pico-8 play session: hold → + tap 🅾

[t = 1 s] hold → ~1s, tap 🅾 ~2×
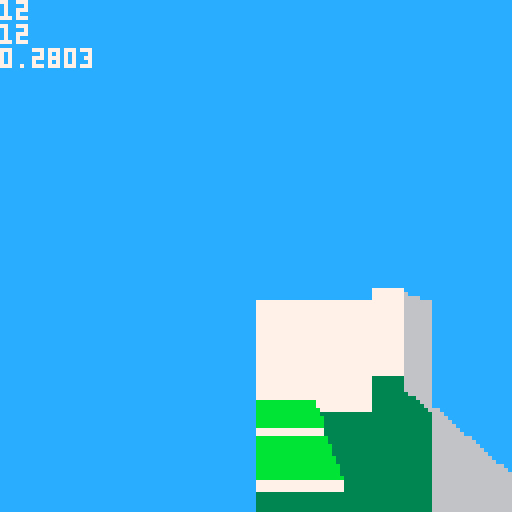
[t = 2 s] hold → ~2s, tap 🅾 ~4×
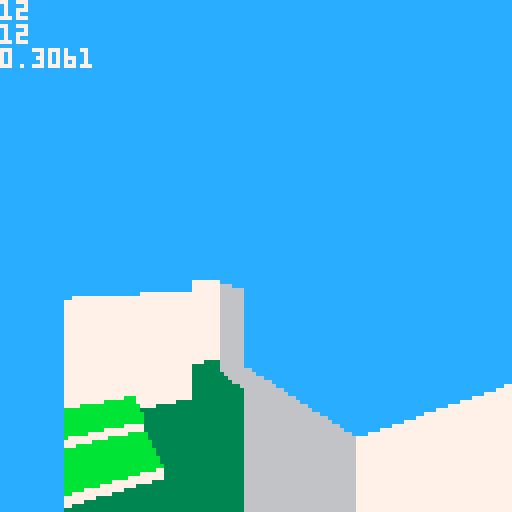
[t = 4 s] hold → ~4s, tap 🅾 ~7×
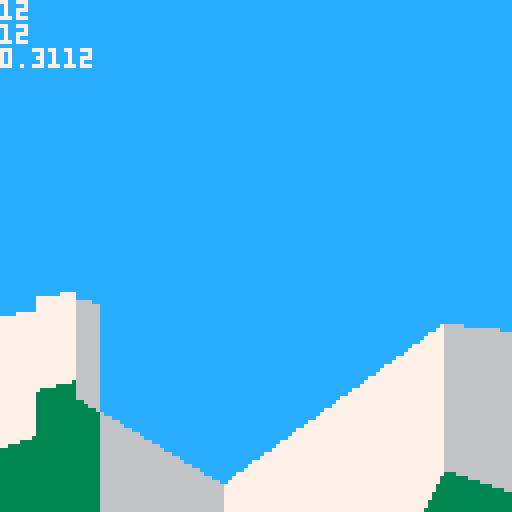
[t = 8 s] hold → ~8s, tap 🅾 ~14×
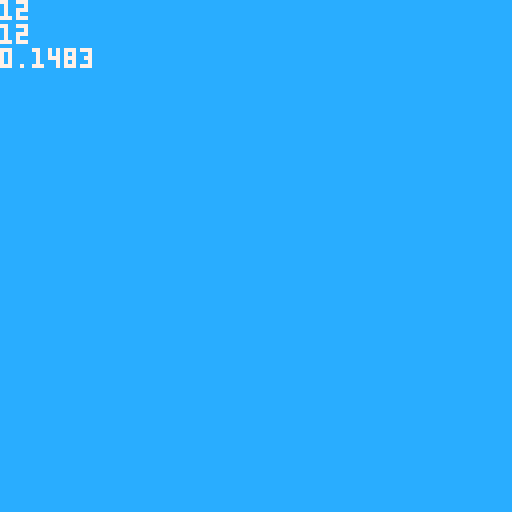

pico-8 cartridge
version 18
__lua__


function _init()
 pl={}
 pl.x = 12 pl.y = 12
 pl.z = 12
 pl.d = 0.25
 pl.dz = 0
 pl.jetpack=false
end

function mc(x,y)
 return mget(x,y)
end

function mz(x,y)
 local col=mget(x,y)
 return 16-col*0.2
end

function _update()

 if (btn(0)) then pl.d=(pl.d+0.02)%1 end
 if (btn(1)) then pl.d=(pl.d+0.98)%1 end

 if (btn(2) or btn(3)) then
  if (btn(2)) then m=0.2 else m=-0.2 end
   dx = cos(pl.d)*m
   dy = sin(pl.d)*m
   if (mz(pl.x+dx*3, pl.y+dy*3) >
    pl.z - 0.4) then
     pl.x=pl.x+cos(pl.d)*m
     pl.y=pl.y+sin(pl.d)*m
   end
 end

 -- z means player feet
 if (pl.z >= mz(pl.x,pl.y) and pl.dz >=0) then
  pl.z = mz(pl.x,pl.y)
  pl.dz = 0
 else
  pl.dz=pl.dz+0.01
  pl.z =pl.z + pl.dz
 end

 if (btn(4)) then 
  if (pl.jetpack or 
      mz(pl.x,pl.y) < pl.z+0.1)
  then
   pl.dz=-0.15
  end
 end

end

function draw_3d()
 local celz0
 local col
 -- calculate view plane (line)

 local v={}
 v.x0 = cos(pl.d+0.1) 
 v.y0 = sin(pl.d+0.1)
 v.x1 = cos(pl.d-0.1)
 v.y1 = sin(pl.d-0.1)


 for sx=0,127 do

  sy=127

  -- camera based on player pos
  x=pl.x
  y=pl.y
  z=pl.z-1 -- 1 unit high

  ix=flr(x)
  iy=flr(y)
  tdist=0
  col=mget(ix,iy)
  celz=16-col*0.2
  
  -- calc cast vector
  local t=sx/127
  vx = v.x0 * (1-t) + v.x1 * t
  vy = v.y0 * (1-t) + v.y1 * t
  dir_x = sgn(vx)
  dir_y = sgn(vy)

  skip_x = 1/abs(vx)
  skip_y = 1/abs(vy)

  if (sgn(vx) > 0) then
   dist_x = 1-(x%1) else
   dist_x =   (x%1) end
  if (sgn(vy) > 0) then
   dist_y = 1-(y%1) else
   dist_y =   (y%1) end

  dist_x = dist_x * skip_x
  dist_y = dist_y * skip_y

  -- start skipping
  skip=true
  skips=0

  while (skip) do

   skips = skips + 1
   if (dist_x < dist_y) then
    ix=ix+dir_x
    last_dir = 0
    dist_y = dist_y - dist_x
    tdist = tdist + dist_x
    dist_x = skip_x
   else
    iy=iy+dir_y
    last_dir = 1
    dist_x = dist_x - dist_y
    tdist = tdist + dist_y
    dist_y = skip_y
   end

   -- prev cel properties
   col0=col
   celz0=celz
   -- new cel properties
   col=mget(ix,iy)
   celz=16-col*0.2


--   print(ix.." "..iy.." "..col)
    
   if (col==15) then skip=false end

   --discard close hits
   if (tdist > 0.1) then
   -- screen space

   local sy1 = celz0-z
   sy1 = (sy1 * 64)/tdist
   sy1 = sy1 + 64 -- horizon 

   -- draw ground to new point
   if (sy1 < sy) then
    --line(sx,sy1-1,sx,sy,col0)
    gcol=3
    if(celz0 < 16) then gcol=11 end
    line(sx,sy1-1,sx,sy,gcol)
    sy=sy1
   end

   -- draw wall if higher
   
   if (celz < celz0) then
    local sy1 = celz-z
    sy1 = (sy1 * 64)/tdist
    sy1 = sy1 + 64 -- horizon 
    if (sy1 < sy) then
     line(sx,sy1-1,sx,sy,
      last_dir*1+6)
     sy=sy1
    end
   end
  end   
  end -- skipping

 end -- sx

 cursor(0,0) color(7)
 print(pl.x)
 print(pl.y)
 print(stat(1))
end




function _draw()
 cls()
 -- to do: sky? stars?
 rectfill(0,0,127,127,12)
 draw_3d()
 if (false) then
  mapdraw(0,0,0,0,32,32)
  pset(pl.x*8,pl.y*8,12)
  pset(pl.x*8+cos(pl.d)*2,pl.y*8+sin(pl.d)*2,13)
 end
end
__gfx__
00000000111111112222222233333333444444445555555566666666777777778888888899999999aaaaaaaabbbbbbbbccccccccddddddddeeeeeeeeffffffff
00000000111111112222222233333333444444445555555566666666777777778888888899999999aaaaaaaabbbbbbbbccccccccddddddddeeeeeeeeffffffff
00700700111111112222222233333333444444445555555566666666777777778888888899999999aaaaaaaabbbbbbbbccccccccddddddddeeeeeeeeffffffff
00077000111111112222222233333333444444445555555566666666777777778888888899999999aaaaaaaabbbbbbbbccccccccddddddddeeeeeeeeffffffff
00077000111111112222222233333333444444445555555566666666777777778888888899999999aaaaaaaabbbbbbbbccccccccddddddddeeeeeeeeffffffff
00700700111111112222222233333333444444445555555566666666777777778888888899999999aaaaaaaabbbbbbbbccccccccddddddddeeeeeeeeffffffff
00000000111111112222222233333333444444445555555566666666777777778888888899999999aaaaaaaabbbbbbbbccccccccddddddddeeeeeeeeffffffff
00000000111111112222222233333333444444445555555566666666777777778888888899999999aaaaaaaabbbbbbbbccccccccddddddddeeeeeeeeffffffff
__map__
0f0f0f0f0f0f0f0f0f0f0f0f0f0f0f0f0f0f0f0f0f0f0f0f0f0f0f0f0f0f0f0f000000000000000000000000000000000000000000000000000000000000000000000000000000000000000000000000000000000000000000000000000000000000000000000000000000000000000000000000000000000000000000000000
0f04050c0d000f00000000000000000f00000000000f0000000000000000000f000000000000000000000000000000000000000000000000000000000000000000000000000000000000000000000000000000000000000000000000000000000000000000000000000000000000000000000000000000000000000000000000
0f03060b0e000000000000000000000f000f000000000000000000000000000f000000000000000000000000000000000000000000000000000000000000000000000000000000000000000000000000000000000000000000000000000000000000000000000000000000000000000000000000000000000000000000000000
0f02070a03000f000f0f0f0f0f0f0f0f000f0f000f0f0f0f0f0f0f0f0f0f0f0f000000000000000000000000000000000000000000000000000000000000000000000000000000000000000000000000000000000000000000000000000000000000000000000000000000000000000000000000000000000000000000000000
0f01080902010f0000000000000000000000000000000000000000000000000f000000000000000000000000000000000000000000000000000000000000000000000000000000000000000000000000000000000000000000000000000000000000000000000000000000000000000000000000000000000000000000000000
0f000f0f0f0f0f0f0f0f0f0f0f0f000f000f0f000f0f0f0f000f0f0f0f0f000f000000000000000000000000000000000000000000000000000000000000000000000000000000000000000000000000000000000000000000000000000000000000000000000000000000000000000000000000000000000000000000000000
0f050f0707070f0707070f030200000f000f000000000f00000000000f00000f000000000000000000000000000000000000000000000000000000000000000000000000000000000000000000000000000000000000000000000000000000000000000000000000000000000000000000000000000000000000000000000000
0f060f070707070707070f040100000f000f0f0f0f0f0f0f0f0f0f0f0f000f0f000000000000000000000000000000000000000000000000000000000000000000000000000000000000000000000000000000000000000000000000000000000000000000000000000000000000000000000000000000000000000000000000
0f07070707070f0707070f050000000f000f0f0000000000000000000000000f000000000000000000000000000000000000000000000000000000000000000000000000000000000000000000000000000000000000000000000000000000000000000000000000000000000000000000000000000000000000000000000000
0f070f0707070f07070707060000000f000000000f0f0f0f000f0f0f0f0f0f0f000000000000000000000000000000000000000000000000000000000000000000000000000000000000000000000000000000000000000000000000000000000000000000000000000000000000000000000000000000000000000000000000
0f060f06060f0f0f0f0f0f0f000f0f0f0f0f0f0f0f000000000f000000000f0f000000000000000000000000000000000000000000000000000000000000000000000000000000000000000000000000000000000000000000000000000000000000000000000000000000000000000000000000000000000000000000000000
0f060f05050f0a0a0a00000f00000000000f000000000f0f0f0f000f0f00000f000000000000000000000000000000000000000000000000000000000000000000000000000000000000000000000000000000000000000000000000000000000000000000000000000000000000000000000000000000000000000000000000
0f060f04040f0a0a0000000f0f0f0f0f000f000f0f0f0f00000000000f0f000f000000000000000000000000000000000000000000000000000000000000000000000000000000000000000000000000000000000000000000000000000000000000000000000000000000000000000000000000000000000000000000000000
0f050f03030f0a00000000000000000f000f00000f00000000000000000f000f000000000000000000000000000000000000000000000000000000000000000000000000000000000000000000000000000000000000000000000000000000000000000000000000000000000000000000000000000000000000000000000000
0f040f01020f00000000000f000f000f000f0f000f000000000000000f0f000f000000000000000000000000000000000000000000000000000000000000000000000000000000000000000000000000000000000000000000000000000000000000000000000000000000000000000000000000000000000000000000000000
0f030f0f0f0f000f0f0f0f0f000f000f00000f000f000000000000000f00000f000000000000000000000000000000000000000000000000000000000000000000000000000000000000000000000000000000000000000000000000000000000000000000000000000000000000000000000000000000000000000000000000
0f0200000000000000000000000f000f0f000f000f0f0f0f0f0f0f0f0f000f0f000000000000000000000000000000000000000000000000000000000000000000000000000000000000000000000000000000000000000000000000000000000000000000000000000000000000000000000000000000000000000000000000
0f0f000f0f0f0f0f0f0f0f000f0f000000000f0000000000000000000000000f000000000000000000000000000000000000000000000000000000000000000000000000000000000000000000000000000000000000000000000000000000000000000000000000000000000000000000000000000000000000000000000000
0f00000f0000000f00000f000f0f000f0f0f0f0f0f0f0f0f0f0f00030303000f000000000000000000000000000000000000000000000000000000000000000000000000000000000000000000000000000000000000000000000000000000000000000000000000000000000000000000000000000000000000000000000000
0f000f0f000f000f00000f000f000000000000000f000000000f00030303000f000000000000000000000000000000000000000000000000000000000000000000000000000000000000000000000000000000000000000000000000000000000000000000000000000000000000000000000000000000000000000000000000
0f00000f000f000f000000000f000f0f0f000f000000000f000f00000000000f000000000000000000000000000000000000000000000000000000000000000000000000000000000000000000000000000000000000000000000000000000000000000000000000000000000000000000000000000000000000000000000000
0f0f0000000f000f00000f000f000f0000000f0f0f0f0f0f000f0f0f0f0f0f0f000000000000000000000000000000000000000000000000000000000000000000000000000000000000000000000000000000000000000000000000000000000000000000000000000000000000000000000000000000000000000000000000
0f0f000f000f000f00000f000f000f0000000000000f0000000000000000000f000000000000000000000000000000000000000000000000000000000000000000000000000000000000000000000000000000000000000000000000000000000000000000000000000000000000000000000000000000000000000000000000
0f0f000f000f0000000f0f000f000f0000000000000f0000000002000000000f000000000000000000000000000000000000000000000000000000000000000000000000000000000000000000000000000000000000000000000000000000000000000000000000000000000000000000000000000000000000000000000000
0f00000f0f0f0f0f0f0f00000f000f0000000000000f0000020201020000000f000000000000000000000000000000000000000000000000000000000000000000000000000000000000000000000000000000000000000000000000000000000000000000000000000000000000000000000000000000000000000000000000
0f000f0f000f00000000000f0f000f0f0f0f0f0f0f0f0002010104010200000f000000000000000000000000000000000000000000000000000000000000000000000000000000000000000000000000000000000000000000000000000000000000000000000000000000000000000000000000000000000000000000000000
0f00000f0000000f000f0f0f000000000000000000000201040404010200000f000000000000000000000000000000000000000000000000000000000000000000000000000000000000000000000000000000000000000000000000000000000000000000000000000000000000000000000000000000000000000000000000
0f0f000f000f000f000000000000000f0f0f0f0f0f0f0002010404040102000f000000000000000000000000000000000000000000000000000000000000000000000000000000000000000000000000000000000000000000000000000000000000000000000000000000000000000000000000000000000000000000000000
0f00000f000f000f000f0f0f0000000f00000000000f0002010401010200000f000000000000000000000000000000000000000000000000000000000000000000000000000000000000000000000000000000000000000000000000000000000000000000000000000000000000000000000000000000000000000000000000
0f000f0f000f000f0000000f0f000f0f00000000000f0000020102020000000f000000000000000000000000000000000000000000000000000000000000000000000000000000000000000000000000000000000000000000000000000000000000000000000000000000000000000000000000000000000000000000000000
0f000000000f0000000f00000000000000000000000f0000000200000000000f000000000000000000000000000000000000000000000000000000000000000000000000000000000000000000000000000000000000000000000000000000000000000000000000000000000000000000000000000000000000000000000000
0f0f0f0f0f0f0f0f0f0f0f0f0f0f0f0f0f0f0f0f0f0f0f0f0f0f0f0f0f0f0f0f000000000000000000000000000000000000000000000000000000000000000000000000000000000000000000000000000000000000000000000000000000000000000000000000000000000000000000000000000000000000000000000000
